Run: headless pygame with SDL's dummy video driver; simulated clock (each Clock.tick advances the game by its frame time, no real sleeping); random seed 0; keys injected as events and as key.get_pressed() state; no mouse input.
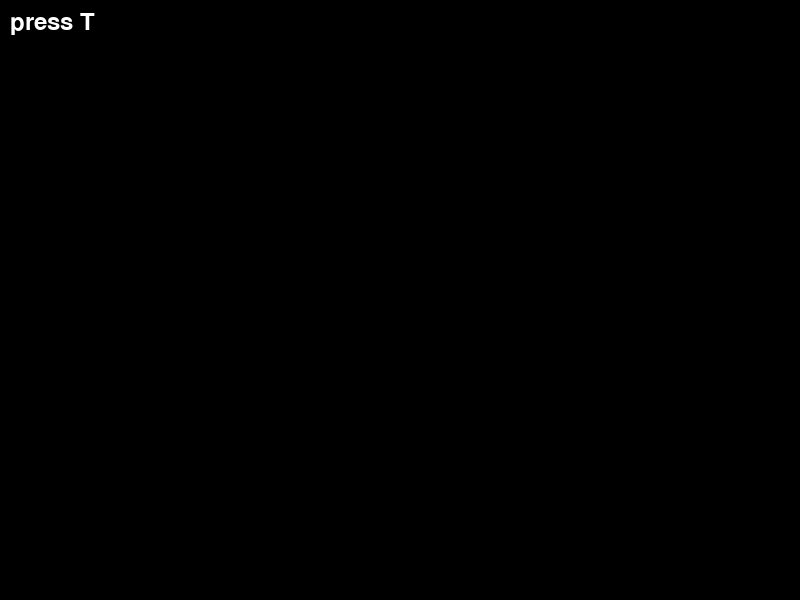
Frame 1 of 4 · flips 1–60 · no input
Frame 2 of 4 · flips 61–180 · tapped SPACE, RETURN · held RIGHT (→), D · screen unchanged from frame 1, image omitted
Frame 3 of 4 · flips 181–300 · held DOWN (↓), S · screen unchanged from frame 2, image omitted
Frame 4 of 4 · flips 301–420 · held LEFT (←), A, UP (↑), W · screen unchanged from frame 3, image omitted

The pygame program that drew these frames:

import random
import time
from typing import *

import pygame
SCREEN_WIDTH: int = 800
SCREEN_HEIGHT: int = 600
WINDOWS_SIZE: Tuple[int, int] = (SCREEN_WIDTH, SCREEN_HEIGHT)

DISPLAY: pygame.Surface = pygame.display.set_mode(WINDOWS_SIZE)

class NewController:
    def __init__(self):
        self.is1Pressed: bool = False
        self.isTPressed: bool = False

        pygame.init()


    def keyPress(self, state: "GameState"):
        for event in pygame.event.get():

            if event.type == pygame.KEYDOWN:

                if event.key == pygame.K_1:
                    self.is1Pressed = True
                if event.key == pygame.K_t:
                    self.isTPressed = True

                elif event.type == pygame.KEYUP:
                    if event.key == pygame.K_1:
                        self.is1Pressed = False
                    elif event.key == pygame.K_t:
                        self.isTPressed = False


class BunnyTimes(NewController):
    def __init__(self, SCREEN_WIDTH, SCREEN_HEIGHT):
        # Initialize Pygame
        super().__init__()
        pygame.init()
        self.opposum_font = pygame.font.Font(None, 36)
        self.screen_width = SCREEN_WIDTH
        self.screen_height = SCREEN_HEIGHT
        self.screen = pygame.display.set_mode((self.screen_width, self.screen_height))
        pygame.display.set_caption("Russian Roulette")
        self.font = pygame.font.Font(None, 36)
        self.game_state = "welcome_opposum"
        self.winner_or_looser: List[str] = ["lose", "win", "win"]
        self.result = "win"
        self.bet = 10


    def start(self):
        running = True
        while running:
            self.update()
            self.draw()
            for event in pygame.event.get():
                if event.type == pygame.QUIT:
                    running = False
            pygame.display.update()

    def shuffle_opposums(self) -> List[str]:
        """Creates a new list in a random order"""

        random.shuffle(self.winner_or_looser)

        print(str(self.winner_or_looser))
        return self.winner_or_looser

    def check_results(self):
        print("checking result")
        if self.result == "win":
            self.bet = self.bet * 2
            print("you win")
            print(self.bet)

        elif self.result == "lose":
            print("you lose")



    def update(self):
        self.keyPress(self.game_state)
        if self.game_state == "welcome_opposum":
            if self.isTPressed:
                self.game_state = "choose_can"

        elif self.game_state == "choose_can":
            if self.is1Pressed:
                self.shuffle_opposums()
                self.result = self.winner_or_looser[0]
                del self.winner_or_looser[0]
                self.check_results()
                self.game_state = "play_again_or_bail"









    def draw(self):
        DISPLAY.fill((0,0,0))

        if self.game_state == "welcome_opposum":
            DISPLAY.blit(self.font.render(f"press T", True, (255, 255, 255)), (10, 10))
        elif self.game_state == "choose_can":
            DISPLAY.blit(self.font.render(f"Press 1", True, (255, 255, 255)), (10, 10))
        elif self.game_state == "play_again_or_bail":
            DISPLAY.blit(self.font.render(f"Press C to continue, or E to exit", True, (255, 255, 255)), (10, 10))










game = BunnyTimes(SCREEN_WIDTH, SCREEN_HEIGHT)
game.start()
